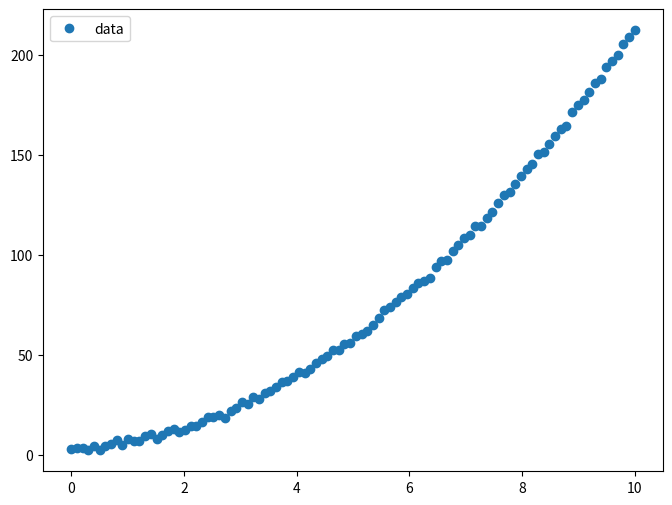
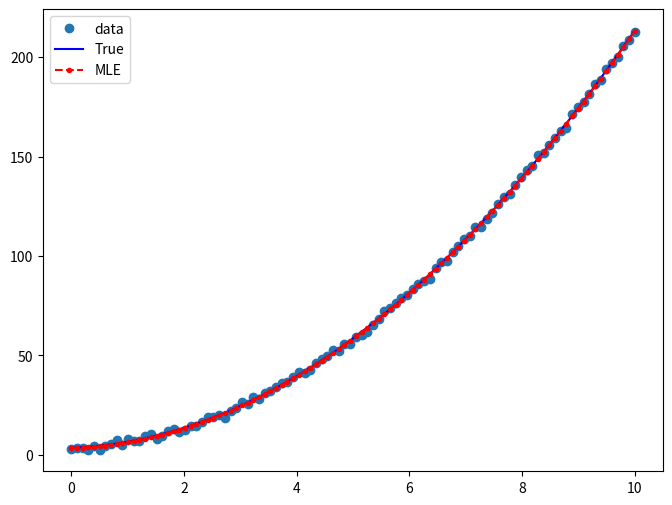

These figures' Python source, in order:
from typing import Tuple
import numpy as np
import matplotlib.pyplot as plt
from scipy.optimize import minimize


np.random.seed(1337)


def get_data(nsamples: int = 100) -> Tuple[np.array, np.array]:
    x = np.linspace(0, 10, nsamples)
    y =  2 * x**2 + x + 3.5
    return (x, y)


def add_noise(y: np.array) -> np.array:
    noise = np.random.normal(size=y.size)
    return y + noise


def mse_regression(guess: np.array, x: np.array, y: np.array) -> float:
    """MSE Minimization Regression"""
    m = guess[0]
    b = guess[1]
    c = guess[2]
    # Predictions
    y_hat = m * x**2 + b * x + c #Врахувоуємо квадратичну частину
    # Get loss MSE
    mse = (np.square(y - y_hat)).mean()
    return mse


if __name__ == "__main__":
    # Getting data
    x, y_true = get_data()
    y = add_noise(y_true)

    # Plot and investigate data
    fig, ax = plt.subplots(figsize=(8, 6))
    ax.plot(x, y, "o", label="data")
    ax.legend(loc="best")
    plt.savefig("data.png")

    # Initial guess of the parameters: [2, 2] (m, b).
    # It doesn’t have to be accurate but simply reasonable.
    initial_guess = np.array([5, -3, 4])

    # Maximizing the probability for point to be from the distribution
    results = minimize(
        mse_regression,
        initial_guess,
        args=(x, y,),
        method="Nelder-Mead",
        options={"disp": True},
    )

    print(results)
    print("Parameters: ", results.x)
    # Plot results
    xx = np.linspace(np.min(x), np.max(x), 100)
    yy = results.x[0] * xx ** 2 + results.x[1] * xx + results.x[2]

    fig, ax = plt.subplots(figsize=(8, 6))
    ax.plot(x, y, "o", label="data")
    ax.plot(x, y_true, "b-", label="True")
    ax.plot(xx, yy, "r--.", label="MLE")
    ax.legend(loc="best")

    plt.savefig("non_linear_function.png")
